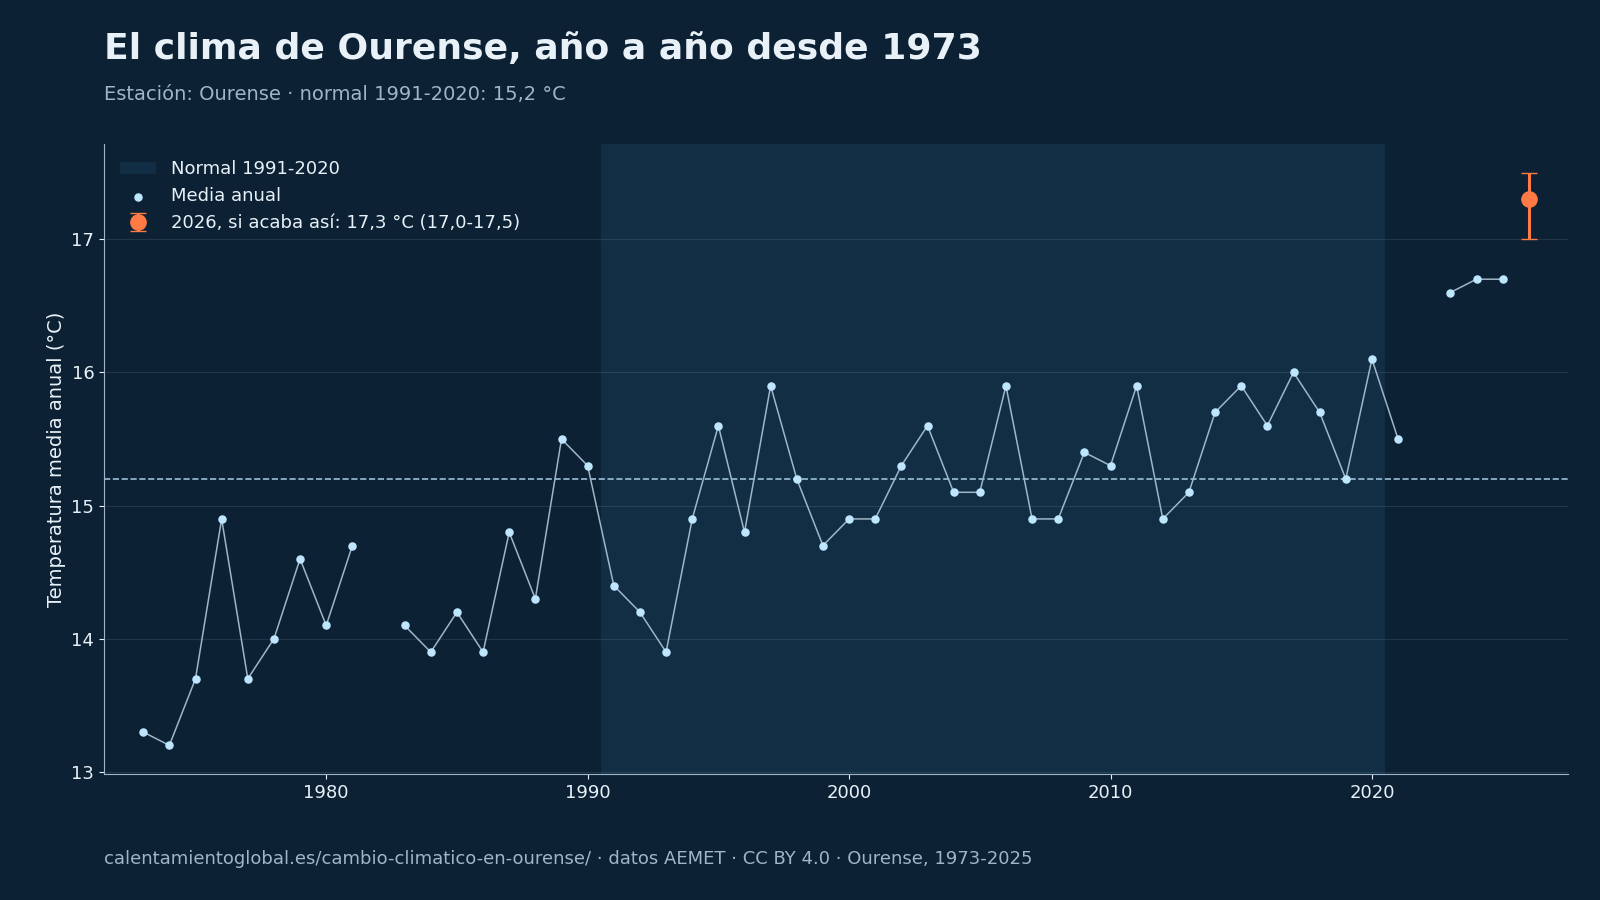

Values plotted in this chart, from the file beside it:
# Fuente: AEMET, cálculo de calentamientoglobal.es, CC BY 4.0, https://calentamientoglobal.es/cambio-cl…
anio, tm, tx, tn, anomalia, p
1973, 13.3, 20.5, 6.0, -1.9, 673.2
1974, 13.2, 20.1, 6.4, -2.0, 811.9
1975, 13.7, 19.7, 7.6, -1.5, 612.3
1976, 14.9, 21.4, 8.4, -0.3, 775.5
1977, 13.7, 18.6, 8.7, -1.5, 1027
1978, 14.0, 19.5, 8.5, -1.2, 1095
1979, 14.6, 19.7, 9.4, -0.6, 1109
1980, 14.1, 19.2, 8.9, -1.1, 652.5
1981, 14.7, 19.5, 9.8, -0.5, 738.8
1983, 14.1, 20.1, 8.2, -1.1, 799.9
1984, 13.9, 20.0, 7.8, -1.3, 876.8
1985, 14.2, 21.0, 7.5, -1.0, 813.5
1986, 13.9, 19.9, 7.9, -1.3, 770.9
1987, 14.8, 20.9, 8.7, -0.4, 921.8
1988, 14.3, 20.5, 8.1, -0.9, 773.0
1989, 15.5, 22.3, 8.7, 0.3, 786.9
1990, 15.3, 21.9, 8.7, 0.1, 542.9
1991, 14.4, 20.8, 8.1, -0.8, 660.6
1992, 14.2, 20.6, 7.7, -1.0, 619.0
1993, 13.9, 20.1, 7.7, -1.3, 804.1
1994, 14.9, 21.1, 8.6, -0.3, 810.4
1995, 15.6, 22.2, 9.0, 0.4, 1017
1996, 14.8, 21.2, 8.4, -0.4, 868.3
1997, 15.9, 22.4, 9.5, 0.7, 1020
1998, 15.2, 21.8, 8.7, 0.0, 674.4
1999, 14.7, 20.9, 8.5, -0.5, 929.4
2000, 14.9, 21.2, 8.6, -0.3, 1038
2001, 14.9, 21.4, 8.4, -0.3, 977.7
2002, 15.3, 21.5, 9.0, 0.1, 937.5
2003, 15.6, 22.0, 9.3, 0.4, 871.9
2004, 15.1, 21.7, 8.5, -0.1, 572.8
2005, 15.1, 22.1, 8.2, -0.1, 536.0
2006, 15.9, 22.5, 9.2, 0.7, 896.9
2007, 14.9, 21.8, 7.9, -0.3, 501.2
2008, 14.9, 21.4, 8.4, -0.3, 770.1
2009, 15.4, 22.2, 8.6, 0.2, 990.5
2010, 15.3, 21.7, 8.7, 0.1, 995.1
2011, 15.9, 22.9, 8.8, 0.7, 770.0
2012, 14.9, 21.6, 8.1, -0.3, 629.9
2013, 15.1, 21.5, 8.6, -0.1, 977.3
2014, 15.7, 21.9, 9.5, 0.5, 997.0
2015, 15.9, 22.6, 9.1, 0.7, 495.6
2016, 15.6, 22.0, 9.2, 0.4, 934.2
2017, 16.0, 23.2, 8.7, 0.8, 615.8
2018, 15.7, 21.8, 9.5, 0.5, 1043
2019, 15.2, 21.7, 8.6, 0.0, 921.2
2020, 16.1, 22.4, 9.8, 0.9, 708.0
2021, 15.5, 21.9, 9.1, 0.3, 840.4
2023, 16.6, 23.0, 10.2, 1.4, 
2024, 16.7, 22.9, 10.4, 1.5, 
2025, 16.7, 23.2, 10.2, 1.5, 883.2
